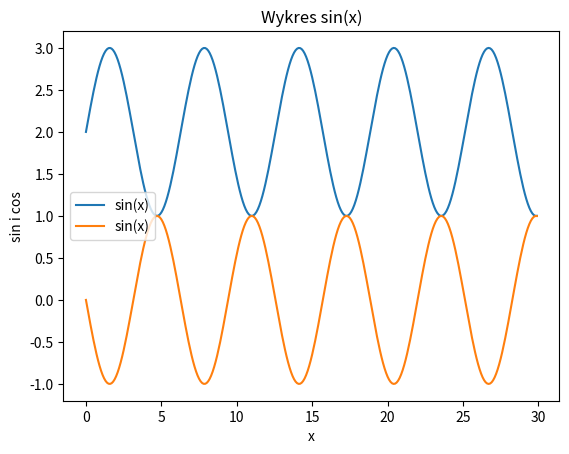

This figure's Python source:
import matplotlib.pyplot as plt
import numpy as np
x = np.arange(0,30,0.1)
x1= np.arange(0,-30,-0.1)
s= np.sin(x)
s1=np.sin(x1)
plt.plot(x,s+2,label='sin(x)')
plt.plot(x,s1,label='sin(x)')
plt.title("Wykres sin(x)")
plt.xlabel('x')
plt.ylabel('sin i cos')
plt.legend()
plt.show()
